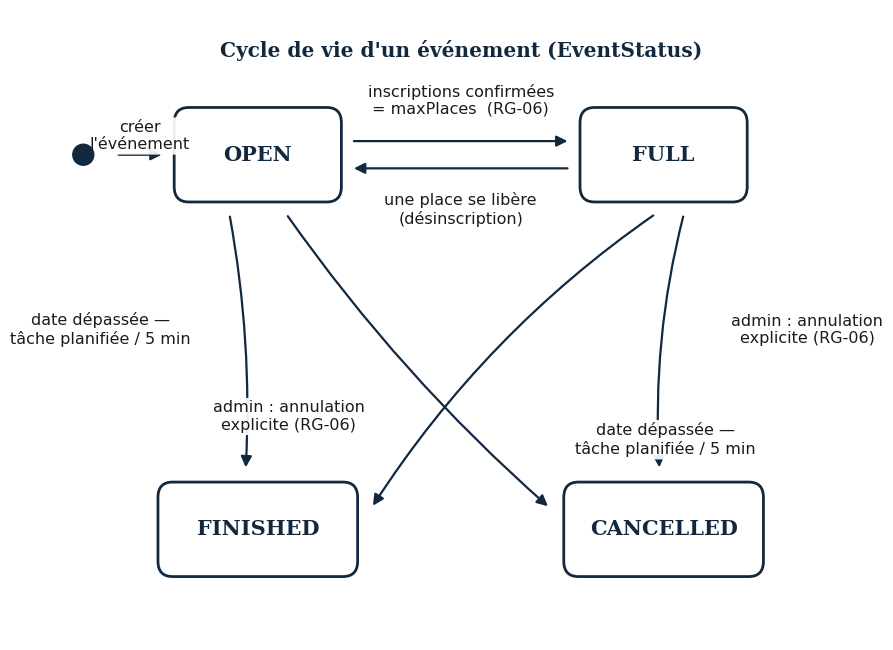

This chart was generated by the following Python code: (Note: this script raises an exception after producing the figure.)
import matplotlib
matplotlib.use("Agg")
import matplotlib.pyplot as plt
from matplotlib.patches import FancyBboxPatch, Circle
from matplotlib.patches import FancyArrowPatch

NAVY = "#12283F"
TEXT = "#1B1B1B"

def state_box(ax, x, y, w, h, label):
    box = FancyBboxPatch((x - w/2, y - h/2), w, h,
                          boxstyle="round,pad=0.08,rounding_size=0.18",
                          linewidth=2, edgecolor=NAVY, facecolor="white", zorder=3)
    ax.add_patch(box)
    ax.text(x, y, label, ha="center", va="center", fontsize=15, fontweight="bold",
             color=NAVY, zorder=4, family="DejaVu Serif")

def initial_state(ax, x, y):
    ax.scatter([x], [y], s=260, color=NAVY, zorder=10, edgecolors="none", linewidths=0)

def arrow(ax, xy_from, xy_to, label=None, rad=0.0, label_off=(0, 0.22), fontsize=11.5, color=NAVY):
    a = FancyArrowPatch(xy_from, xy_to, arrowstyle="-|>", mutation_scale=16,
                         connectionstyle=f"arc3,rad={rad}", linewidth=1.6,
                         color=color, zorder=2, shrinkA=2, shrinkB=2)
    ax.add_patch(a)
    if label:
        mx = (xy_from[0] + xy_to[0]) / 2 + label_off[0]
        my = (xy_from[1] + xy_to[1]) / 2 + label_off[1]
        if rad != 0:
            dx, dy = xy_to[0] - xy_from[0], xy_to[1] - xy_from[1]
            mx += -dy * rad * 0.5
            my += dx * rad * 0.5
        ax.text(mx, my, label, ha="center", va="center", fontsize=fontsize, color=TEXT,
                 family="DejaVu Sans", zorder=5,
                 bbox=dict(boxstyle="round,pad=0.15", fc="white", ec="none", alpha=0.92))

# ═══════════════════════════════════════════════════════════════
# Diagramme 1 — Cycle de vie d'un événement (Event / EventStatus)
# ═══════════════════════════════════════════════════════════════
fig, ax = plt.subplots(figsize=(9.2, 6.6))
ax.set_xlim(0, 10.2)
ax.set_ylim(0, 7.4)
ax.axis("off")

OPEN = (2.6, 5.7)
FULL = (7.6, 5.7)
FINISHED = (2.6, 1.3)
CANCELLED = (7.6, 1.3)
BW, BH = 1.9, 0.95   # OPEN/FULL box size
BW2, BH2 = 2.3, 0.95  # FINISHED/CANCELLED box size (longer labels)

initial_state(ax, 0.45, 5.7)
arrow(ax, (0.85, 5.7), (OPEN[0] - BW/2 - 0.2, OPEN[1]), "créer\nl'événement")

state_box(ax, *OPEN, BW, BH, "OPEN")
state_box(ax, *FULL, BW, BH, "FULL")
state_box(ax, *FINISHED, BW2, BH2, "FINISHED")
state_box(ax, *CANCELLED, BW2, BH2, "CANCELLED")

# OPEN <-> FULL (horizontal, offset so the two arrows don't overlap)
arrow(ax, (OPEN[0] + BW/2 + 0.2, OPEN[1] + 0.16), (FULL[0] - BW/2 - 0.2, FULL[1] + 0.16),
      "inscriptions confirmées\n= maxPlaces  (RG-06)", label_off=(0, 0.48))
arrow(ax, (FULL[0] - BW/2 - 0.2, FULL[1] - 0.16), (OPEN[0] + BW/2 + 0.2, OPEN[1] - 0.16),
      "une place se libère\n(désinscription)", label_off=(0, -0.48))

# OPEN -> FINISHED / FULL -> FINISHED
arrow(ax, (OPEN[0] - 0.35, OPEN[1] - BH/2 - 0.22), (FINISHED[0] - 0.15, FINISHED[1] + BH2/2 + 0.22),
      "date dépassée —\ntâche planifiée / 5 min", rad=-0.06, label_off=(-1.6, 0.15))
arrow(ax, (FULL[0] - 0.1, FULL[1] - BH/2 - 0.22), (FINISHED[0] + BW2/2 + 0.25, FINISHED[1] + 0.25),
      "date dépassée —\ntâche planifiée / 5 min", rad=0.1, label_off=(1.7, -0.75))

# OPEN -> CANCELLED / FULL -> CANCELLED
arrow(ax, (OPEN[0] + 0.35, OPEN[1] - BH/2 - 0.22), (CANCELLED[0] - BW2/2 - 0.25, CANCELLED[1] + 0.25),
      "admin : annulation\nexplicite (RG-06)", rad=0.06, label_off=(-1.7, -0.75))
arrow(ax, (FULL[0] + 0.25, FULL[1] - BH/2 - 0.22), (CANCELLED[0] - 0.05, CANCELLED[1] + BH2/2 + 0.22),
      "admin : annulation\nexplicite (RG-06)", rad=0.08, label_off=(1.55, 0.15))

ax.text(5.1, 6.85, "Cycle de vie d'un événement (EventStatus)", ha="center", fontsize=14.5,
         fontweight="bold", color=NAVY, family="DejaVu Serif")

plt.tight_layout()
plt.savefig("screenshots/diagramme_etat_event.png", dpi=200, bbox_inches="tight", facecolor="white")
plt.close()
print("saved event state diagram")

# ═══════════════════════════════════════════════════════════════
# Diagramme 2 — Cycle de vie d'une inscription (Registration)
# ═══════════════════════════════════════════════════════════════
fig, ax = plt.subplots(figsize=(9.8, 6.6))
ax.set_xlim(0, 10.8)
ax.set_ylim(0, 7.4)
ax.axis("off")

WAITING = (2.6, 5.7)
CONFIRMED = (8.0, 5.7)
REFUSED = (8.0, 1.5)
DESINSCRIT = (2.6, 1.5)
WW, WH = 2.1, 0.95
CW, CH = 2.3, 0.95
RW, RH = 2.1, 0.95
CIRC_R = 0.34

initial_state(ax, 0.45, 5.7)
arrow(ax, (0.85, 5.7), (WAITING[0] - WW/2 - 0.2, WAITING[1]), "s'inscrire à\nun événement")

state_box(ax, *WAITING, WW, WH, "WAITING")
state_box(ax, *CONFIRMED, CW, CH, "CONFIRMED")
state_box(ax, *REFUSED, RW, RH, "REFUSED")

# final pseudostate: registration row deleted (désinscription)
ax.add_patch(Circle(DESINSCRIT, CIRC_R, facecolor="white", edgecolor=NAVY, linewidth=2, zorder=3))
ax.add_patch(Circle(DESINSCRIT, 0.15, facecolor=NAVY, edgecolor=NAVY, zorder=3))
ax.text(DESINSCRIT[0], DESINSCRIT[1] - CIRC_R - 0.32, "désinscription\n(suppression)", ha="center",
         fontsize=10.5, color=TEXT, family="DejaVu Sans")

# WAITING -> CONFIRMED
arrow(ax, (WAITING[0] + WW/2 + 0.2, WAITING[1] + 0.05), (CONFIRMED[0] - CW/2 - 0.2, CONFIRMED[1] + 0.05),
      "admin : confirme\n(RG-11) — email (RG-12)", label_off=(0, 0.42))

# WAITING -> REFUSED (diagonal, exits bottom-right of WAITING, enters top-left of REFUSED)
arrow(ax, (WAITING[0] + 0.55, WAITING[1] - WH/2 - 0.22), (REFUSED[0] - RW/2 - 0.22, REFUSED[1] + 0.5),
      "admin : refuse\n(RG-11) — email (RG-12)", rad=-0.1, label_off=(0.35, 0.0))

# WAITING -> désinscription (final state), exits bottom of WAITING
arrow(ax, (WAITING[0] - 0.25, WAITING[1] - WH/2 - 0.22), (DESINSCRIT[0] + 0.05, DESINSCRIT[1] + CIRC_R + 0.18),
      "désinscription libre\n(quitte la liste d'attente)", rad=-0.08, label_off=(-1.7, -0.4))

# CONFIRMED -> désinscription (final state), exits bottom of CONFIRMED
arrow(ax, (CONFIRMED[0] - 0.6, CONFIRMED[1] - CH/2 - 0.3), (DESINSCRIT[0] + 0.42, DESINSCRIT[1] + 0.34),
      "désinscription (RG-14) —\npromotion du suivant (RG-13)", rad=0.08, label_off=(1.75, 1.55))

ax.text(5.4, 6.85, "Cycle de vie d'une inscription (Registration)", ha="center", fontsize=14.5,
         fontweight="bold", color=NAVY, family="DejaVu Serif")

plt.tight_layout()
plt.savefig("screenshots/diagramme_etat_registration.png", dpi=200, bbox_inches="tight", facecolor="white")
plt.close()
print("saved registration state diagram")
